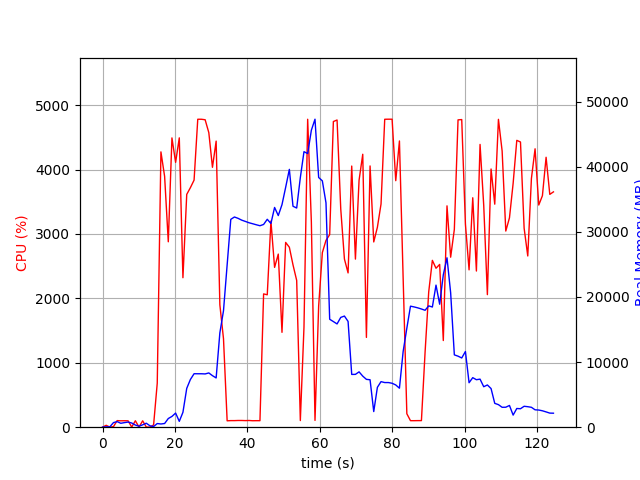

The file beside this chart, header and first rows:
elapsed_time, nproc, cpu, mem_real, mem_virtual
3.9577484130859375e-05, 1, 0.0, 9.898, 3186
1.006, 2, 29.8, 56.11, 168.6
2.013, 2, 1.0, 57.28, 169.8
3.021, 4, 8.9, 706.9, 2311
4.029, 6, 102.3, 857.1, 3277
5.036, 3, 99.2, 601, 1925
6.044, 3, 100.2, 703.5, 2021
7.052, 3, 99.3, 788.7, 2133
8.058, 6, 2.0, 642.5, 2697
9.066, 3, 100.3, 327.4, 1561
10.07, 3, 2.0, 157.8, 1389
11.08, 3, 99.2, 363.4, 1601
12.09, 5, 2.0, 610.7, 2431
13.1, 3, 1.0, 213.8, 1460
14.1, 1, 35.7, 98.66, 775.1
15.11, 1, 684.6, 559.8, 4731
16.13, 1, 4275, 493.2, 4753
17.15, 1, 3895, 567.3, 4783
18.16, 1, 2879, 1331, 6619
19.17, 1, 4492, 1653, 6619
20.18, 1, 4112, 2169, 8163
21.2, 1, 4493, 898.9, 8163
22.21, 1, 2321, 2285, 8735
23.26, 1, 3615, 5962, 12625
24.27, 1, 3719, 7324, 18269
25.29, 1, 3836, 8211, 18269
26.3, 1, 4782, 8205, 18269
27.32, 1, 4781, 8205, 18269
28.34, 1, 4774, 8180, 18269
29.36, 1, 4574, 8332, 18269
30.36, 1, 4035, 7914, 18269
31.38, 1, 4442, 7563, 19725
32.41, 1, 1901, 14481, 32019
33.41, 1, 1373, 17888, 52499
34.42, 1, 99.3, 24928, 52499
35.43, 1, 102.3, 31916, 52499
36.44, 1, 102.2, 32276, 52499
37.44, 1, 104.3, 32068, 52499
38.45, 1, 104.3, 31791, 52499
39.46, 1, 102.3, 31596, 52499
40.46, 1, 104.3, 31391, 52499
41.47, 1, 100.3, 31240, 52499
42.48, 1, 101.3, 31082, 52499
43.49, 1, 101.2, 30935, 52499
44.49, 1, 2070, 31131, 52499
45.5, 1, 2056, 31924, 52499
46.51, 1, 3200, 31278, 52499
47.53, 1, 2481, 33742, 52499
48.55, 1, 2688, 32497, 52499
49.57, 1, 1473, 34173, 77075
50.58, 1, 2869, 36821, 77075
51.61, 1, 2794, 39589, 77075
52.61, 1, 2521, 33925, 77075
53.63, 1, 2279, 33654, 77075
54.64, 1, 103.2, 38330, 77075
55.65, 1, 1554, 42306, 77075
56.67, 1, 4781, 42019, 77075
57.69, 1, 3187, 45597, 78039
58.69, 1, 105.3, 47293, 78039
59.7, 1, 1881, 38344, 78039
... 64 more rows
